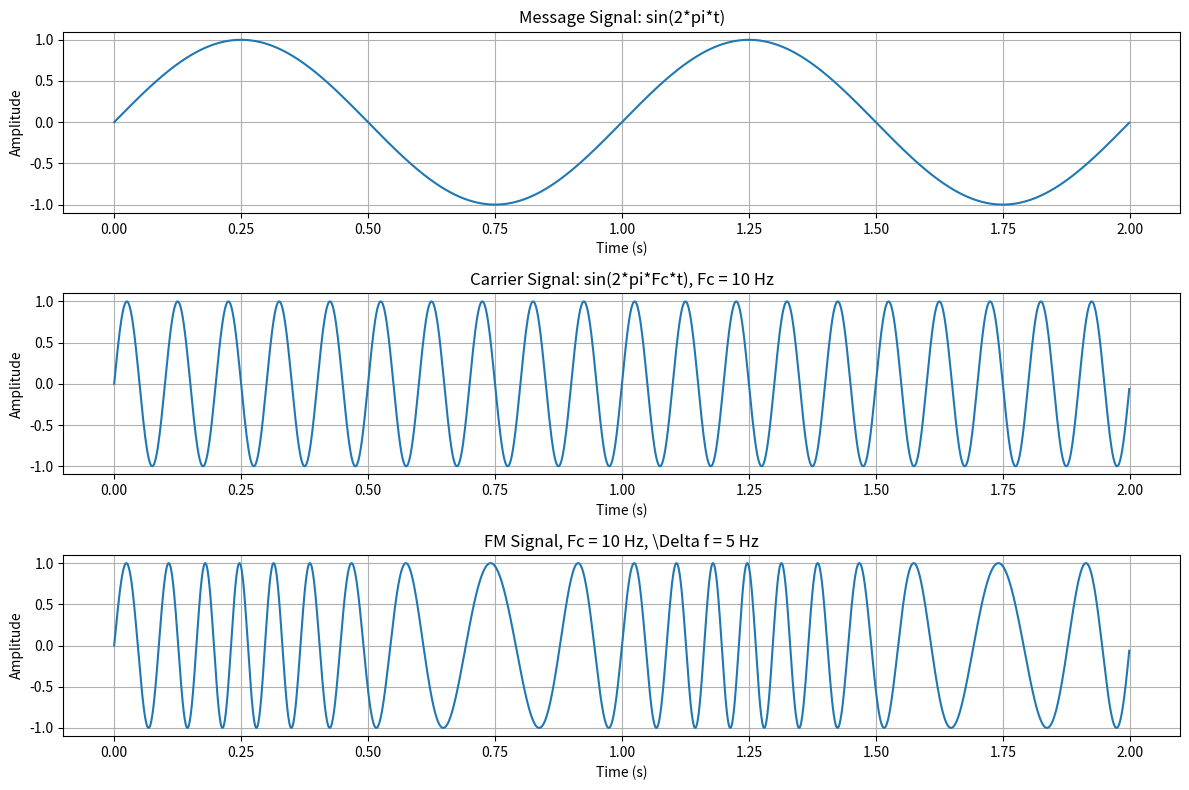

Source code (Python):
import numpy as np
import matplotlib.pyplot as plt

def fm_modulation(carrier_freq, sample_rate, duration, freq_deviation):
    """!
    @brief Perform Frequency Modulation (FM) of a message signal.
    
    @param carrier_freq Carrier frequency in Hz.
    @param sample_rate Sampling rate for signal generation in Hz.
    @param duration Duration of the signal in seconds.
    @param freq_deviation Frequency deviation (maximum shift from carrier frequency in Hz).
    
    @return A tuple containing:
        - time: Time vector for the entire signal.
        - message_signal: The base message signal (a simple sine wave).
        - carrier_signal: The carrier signal before modulation.
        - fm_signal: The resulting FM modulated signal.
    
    @code
    carrier_freq = 10
    sample_rate = 1000
    duration = 2
    freq_deviation = 5
    time, message_signal, carrier_signal, fm_signal = fm_modulation(carrier_freq, sample_rate, duration, freq_deviation)
    @endcode
    """
    # Validate input parameters.
    if not isinstance(carrier_freq, (int, float)) or carrier_freq <= 0:
        raise ValueError("Carrier frequency must be a positive number.")
    if not isinstance(sample_rate, (int, float)) or sample_rate <= 0:
        raise ValueError("Sample rate must be a positive number.")
    if not isinstance(duration, (int, float)) or duration <= 0:
        raise ValueError("Duration must be a positive number.")
    if not isinstance(freq_deviation, (int, float)) or freq_deviation <= 0:
        raise ValueError("Frequency deviation must be a positive number.")

    # Generate a time vector for the signal.
    time = np.linspace(0, duration, int(sample_rate * duration), endpoint=False)

    # Create a message signal: a simple sine wave with frequency 1 Hz.
    message_signal = np.sin(2 * np.pi * time)

    # Generate the carrier signal: a sine wave with the given carrier frequency.
    carrier_signal = np.sin(2 * np.pi * carrier_freq * time)

    # Compute the integral of the message signal (numerical approximation).
    integral_message = np.cumsum(message_signal) * (1 / sample_rate)

    # Apply FM modulation: frequency deviation is added to the phase of the carrier.
    fm_signal = np.sin(2 * np.pi * carrier_freq * time + 2 * np.pi * freq_deviation * integral_message)

    return time, message_signal, carrier_signal, fm_signal

def plot_fm_signals(time, message_signal, carrier_signal, fm_signal, carrier_freq, freq_deviation):
    """!
    @brief Plot the message signal, carrier signal, and FM modulated signal.
    
    @param time Time vector for the signals.
    @param message_signal The base message signal.
    @param carrier_signal The carrier signal before modulation.
    @param fm_signal The resulting FM modulated signal.
    @param carrier_freq Carrier frequency in Hz.
    @param freq_deviation Frequency deviation in Hz.
    
    @code
    plot_fm_signals(time, message_signal, carrier_signal, fm_signal, carrier_freq=10, freq_deviation=5)
    @endcode
    """
    # Set up the figure and plot the signals in subplots.
    plt.figure(figsize=(12, 8))

    # Plot the message signal.
    plt.subplot(3, 1, 1)
    plt.plot(time, message_signal)
    plt.title('Message Signal: sin(2*pi*t)')
    plt.xlabel('Time (s)')
    plt.ylabel('Amplitude')
    plt.grid(True)

    # Plot the carrier signal.
    plt.subplot(3, 1, 2)
    plt.plot(time, carrier_signal)
    plt.title(f'Carrier Signal: sin(2*pi*Fc*t), Fc = {carrier_freq} Hz')
    plt.xlabel('Time (s)')
    plt.ylabel('Amplitude')
    plt.grid(True)

    # Plot the FM modulated signal.
    plt.subplot(3, 1, 3)
    plt.plot(time, fm_signal)
    plt.title(f'FM Signal, Fc = {carrier_freq} Hz, \\Delta f = {freq_deviation} Hz')
    plt.xlabel('Time (s)')
    plt.ylabel('Amplitude')
    plt.grid(True)

    plt.tight_layout()  # Adjust layout to prevent overlap.
    plt.show()

def main_fm():
    """!
    @brief Main function to execute FM modulation and visualize the results.
    
    Executes the FM modulation process and plots the message, carrier, and modulated signals.
    
    @code
    This function automatically executes when the script runs and plots the signals.
    Parameters used: carrier_freq=10, sample_rate=1000, duration=2, freq_deviation=5.
    @endcode
    """
    # Define FM modulation parameters.
    carrier_freq = 10       # Carrier frequency (Hz).
    sample_rate = 1000      # Sampling rate (Hz).
    duration = 2            # Duration of the signal (seconds).
    freq_deviation = 5      # Frequency deviation (Hz).

    # Perform FM modulation.
    time, message_signal, carrier_signal, fm_signal = fm_modulation(
        carrier_freq, sample_rate, duration, freq_deviation)

    # Plot the modulated signals.
    plot_fm_signals(time, message_signal, carrier_signal, fm_signal, carrier_freq, freq_deviation)

if __name__ == "__main__":
    main_fm()  # Run the main FM modulation function.
